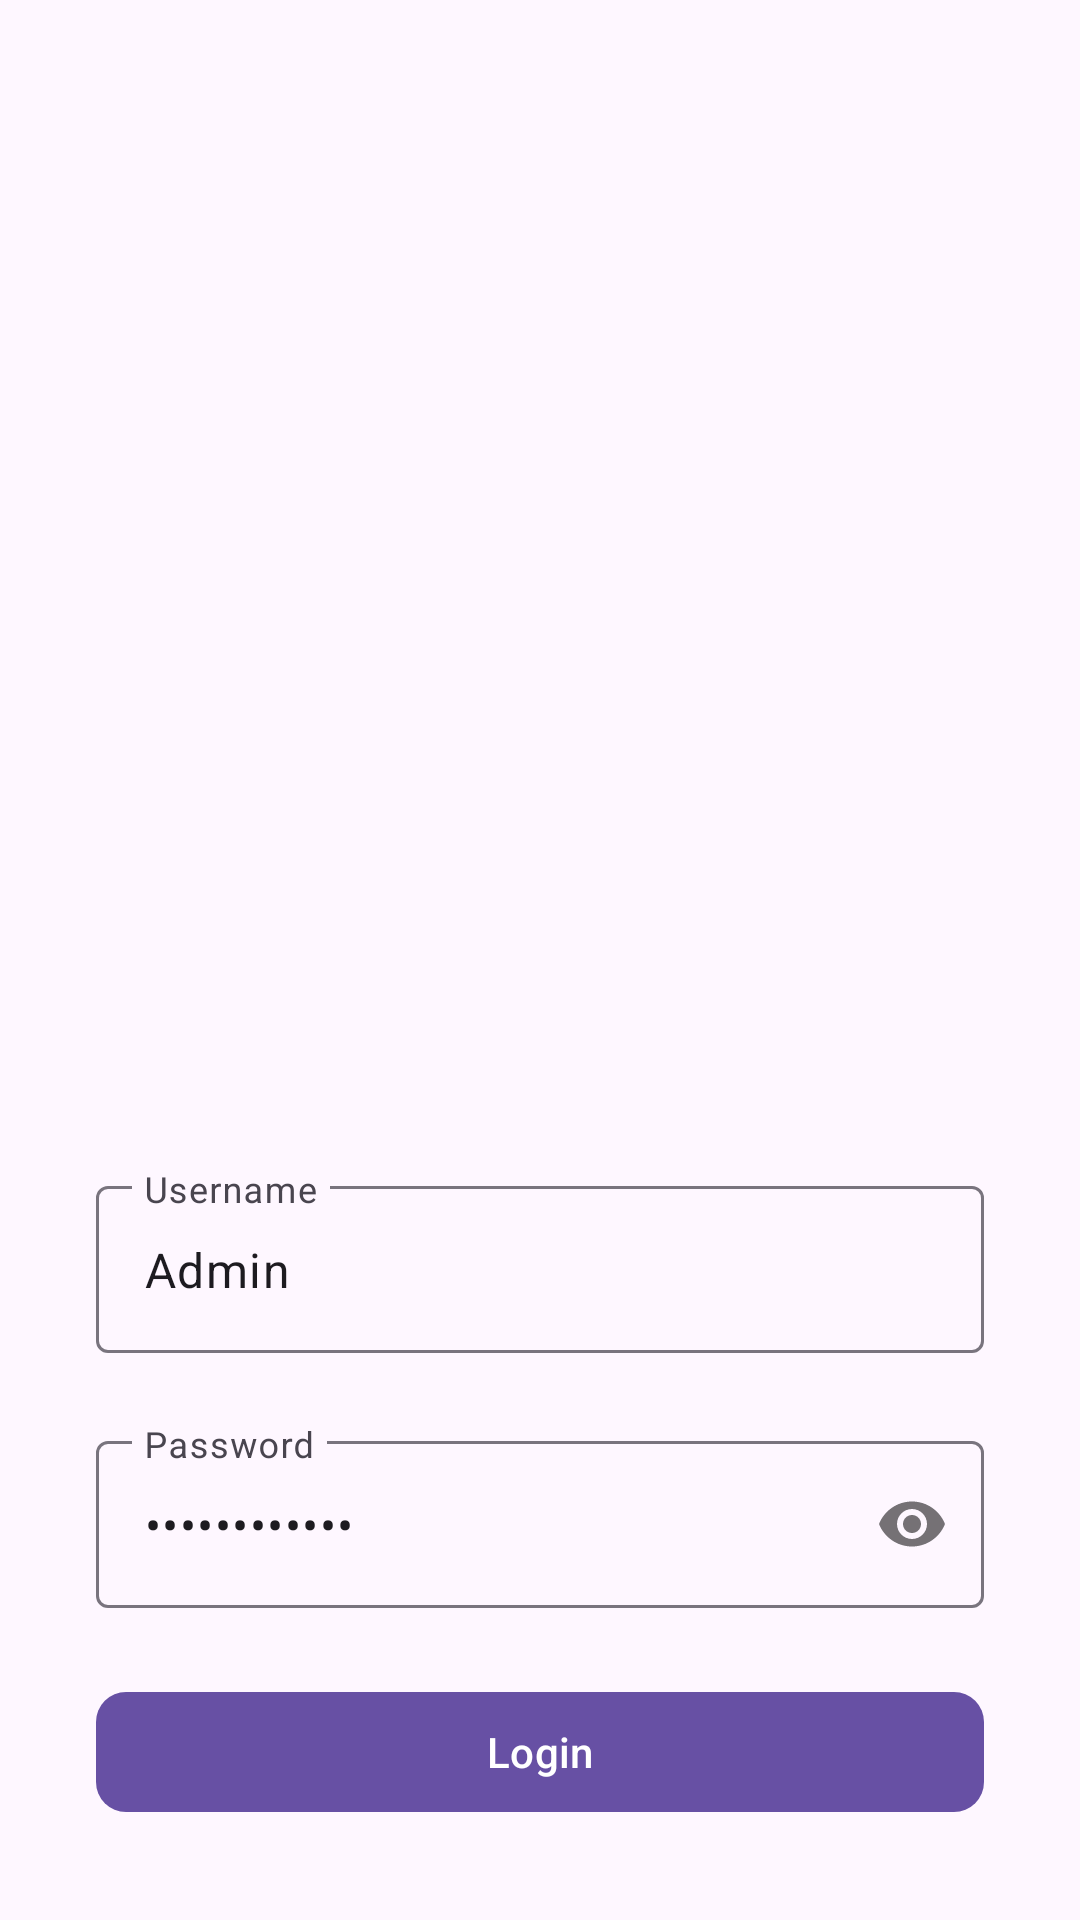

Here is an Android app screen rendered from its layout file. Give the layout XML and the strings, colors and styles it references.
<!-- AndroidManifest.xml: application theme Theme.MovieApp -->
<!-- res/layout/activity_auth.xml -->
<?xml version="1.0" encoding="utf-8"?>
<androidx.constraintlayout.widget.ConstraintLayout xmlns:android="http://schemas.android.com/apk/res/android"
    xmlns:app="http://schemas.android.com/apk/res-auto"
    xmlns:tools="http://schemas.android.com/tools"
    android:layout_width="match_parent"
    android:layout_height="match_parent"
    tools:context=".ui.auth.AuthActivity">

    <androidx.appcompat.widget.AppCompatImageView
        android:layout_width="200dp"
        android:layout_height="200dp"
        android:layout_marginBottom="32dp"
        app:layout_constraintBottom_toTopOf="@id/til_username"
        app:layout_constraintEnd_toEndOf="parent"
        app:layout_constraintStart_toStartOf="parent"
        app:srcCompat="@mipmap/ic_launcher" />

    <com.google.android.material.textfield.TextInputLayout
        android:id="@+id/til_username"
        android:layout_width="0dp"
        android:layout_height="wrap_content"
        android:layout_marginBottom="24dp"
        android:hint="@string/auth_label_username"
        app:layout_constraintBottom_toTopOf="@id/til_password"
        app:layout_constraintEnd_toEndOf="@id/til_password"
        app:layout_constraintStart_toStartOf="@id/til_password">

        <com.google.android.material.textfield.TextInputEditText
            android:id="@+id/et_username"
            android:layout_width="match_parent"
            android:layout_height="wrap_content"
            android:inputType="text"
            android:text="@string/auth_default_username" />

    </com.google.android.material.textfield.TextInputLayout>

    <com.google.android.material.textfield.TextInputLayout
        android:id="@+id/til_password"
        android:layout_width="0dp"
        android:layout_height="wrap_content"
        android:layout_marginBottom="24dp"
        android:hint="@string/auth_label_password"
        app:layout_constraintBottom_toTopOf="@id/btn_login"
        app:layout_constraintEnd_toEndOf="@id/btn_login"
        app:layout_constraintStart_toStartOf="@id/btn_login"
        app:passwordToggleEnabled="true">

        <com.google.android.material.textfield.TextInputEditText
            android:id="@+id/et_password"
            android:layout_width="match_parent"
            android:layout_height="wrap_content"
            android:inputType="textPassword"
            android:text="@string/auth_default_password" />

    </com.google.android.material.textfield.TextInputLayout>

    <com.google.android.material.button.MaterialButton
        android:id="@+id/btn_login"
        android:layout_width="match_parent"
        android:layout_height="wrap_content"
        android:layout_margin="32dp"
        android:text="@string/auth_button_login"
        app:cornerRadius="10dp"
        app:layout_constraintBottom_toBottomOf="parent"
        app:layout_constraintEnd_toEndOf="parent"
        app:layout_constraintStart_toStartOf="parent" />

</androidx.constraintlayout.widget.ConstraintLayout>
<!-- resources referenced by this layout -->
<resources>
  <string name="auth_button_login">Login</string>
  <string name="auth_default_password">Password*123</string>
  <string name="auth_default_username">Admin</string>
  <string name="auth_label_password">Password</string>
  <string name="auth_label_username">Username</string>
  <style name="Theme.MovieApp" parent="Base.Theme.MovieApp" />
  <style name="Base.Theme.MovieApp" parent="Theme.Material3.DayNight.NoActionBar">
          
          
      </style>
</resources>
